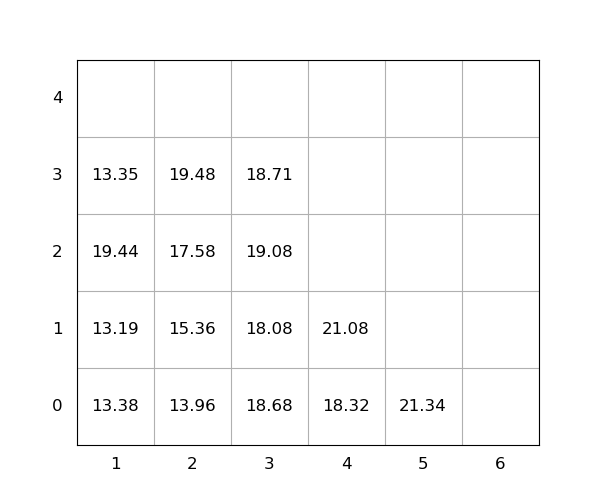

The table this chart was drawn from, first rows:
idx, loc_x, loc_y, loc_z, weight, seq, emerg, reloc, size(ft)
1, 3, 0, 0, 18.68, 1, 0, 1.0, 20
2, 1, 0, 0, 13.38, 2, 0, 1.0, 20
3, 1, 0, 1, 13.19, 3, 0, 1.0, 20
4, 1, 0, 2, 19.44, 4, 0, 1.0, 20
5, 3, 0, 1, 18.08, 5, 0, 1.0, 20
6, 5, 0, 0, 21.34, 6, 0, 1.0, 20
7, 2, 0, 0, 13.96, 7, 0, 0, 20
8, 3, 0, 2, 19.08, 8, 0, 1.0, 20
9, 3, 0, 3, 18.71, 9, 0, 1, 20
10, 4, 0, 0, 18.32, 10, 0, 0, 20
11, 1, 0, 3, 13.35, 11, 0, 1.0, 20
12, 4, 0, 1, 21.08, 12, 0, 1.0, 20
13, 2, 0, 1, 15.36, 13, 0, 0, 20
14, 2, 0, 2, 17.58, 14, 0, 1.0, 20
15, 2, 0, 3, 19.48, 15, 0, 1.0, 20
